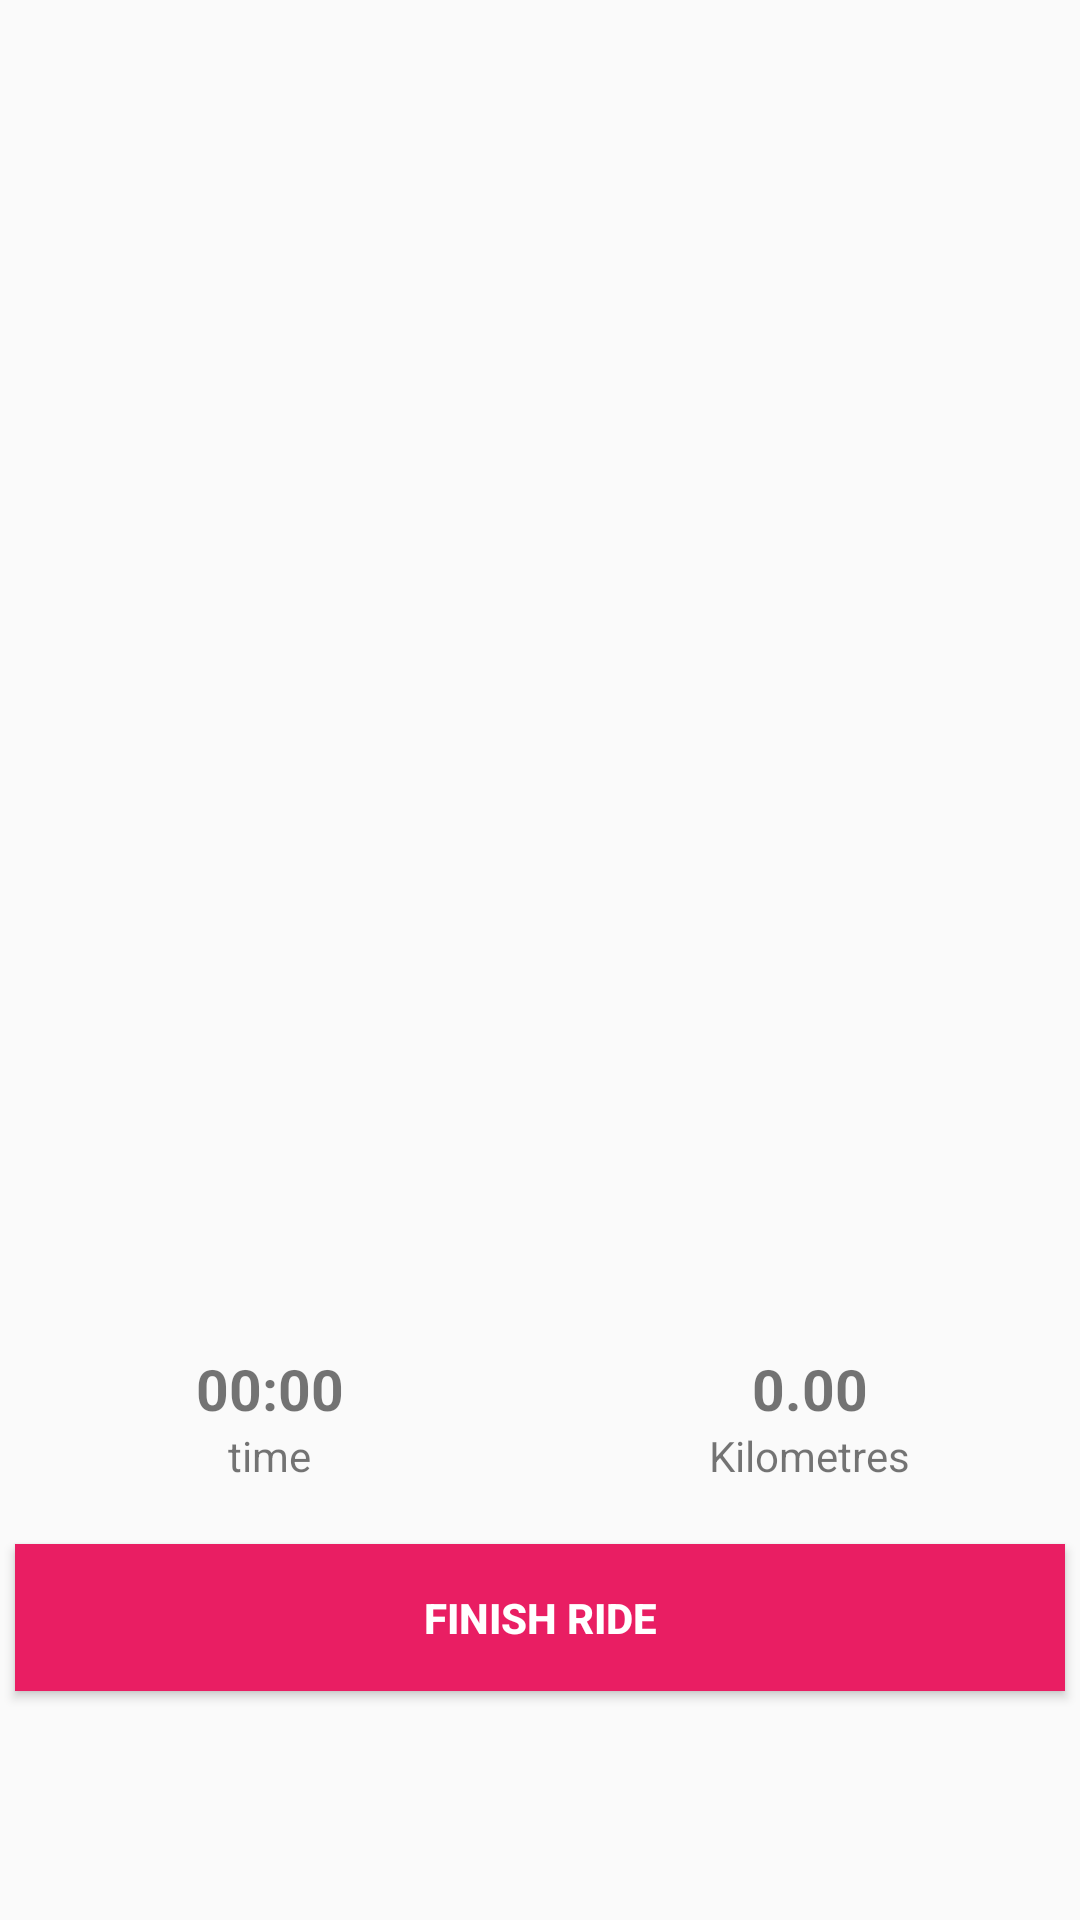

Android layout source for this screen:
<!-- AndroidManifest.xml: activity theme AppTheme -->
<!-- res/layout/activity_ride.xml -->
<?xml version="1.0" encoding="utf-8"?>
<androidx.constraintlayout.widget.ConstraintLayout xmlns:android="http://schemas.android.com/apk/res/android"
    xmlns:app="http://schemas.android.com/apk/res-auto"
    xmlns:tools="http://schemas.android.com/tools"
    android:layout_width="match_parent"
    android:layout_height="match_parent">

    <LinearLayout
        android:id="@+id/linearLayout8"
        android:layout_width="match_parent"
        android:layout_height="0dp"
        android:layout_marginBottom="200dp"
        android:orientation="vertical"
        app:layout_constraintBottom_toBottomOf="parent"
        app:layout_constraintEnd_toEndOf="parent"
        app:layout_constraintStart_toStartOf="parent"
        app:layout_constraintTop_toTopOf="parent">

        <androidx.fragment.app.FragmentContainerView
            android:id="@+id/mapView_Ride"
            android:layout_width="match_parent"
            android:layout_height="match_parent" />

    </LinearLayout>

    <LinearLayout
        android:id="@+id/linearLayout9"
        android:layout_width="match_parent"
        android:layout_height="wrap_content"
        android:baselineAligned="false"
        android:orientation="horizontal"
        android:weightSum="1"
        app:layout_constraintEnd_toEndOf="parent"
        app:layout_constraintStart_toStartOf="parent"
        app:layout_constraintTop_toBottomOf="@+id/linearLayout8">

        
        <LinearLayout
            android:layout_width="0dp"
            android:layout_height="wrap_content"
            android:layout_weight="0.5"
            android:gravity="center"
            android:orientation="vertical"
            android:padding="10dp">

            <TextView
                android:id="@+id/timeTextView_Ride"
                android:layout_width="wrap_content"
                android:layout_height="wrap_content"
                android:text="@string/dummy_time_ride"
                android:textSize="19sp"
                android:textStyle="bold" />

            <TextView
                android:layout_width="wrap_content"
                android:layout_height="wrap_content"
                android:text="@string/time_label" />

        </LinearLayout>

        
        <LinearLayout
            android:layout_width="0dp"
            android:layout_height="wrap_content"
            android:layout_weight="0.5"
            android:gravity="center"
            android:orientation="vertical"
            android:padding="10dp">

            <TextView
                android:id="@+id/kilometresTextView_Ride"
                android:layout_width="wrap_content"
                android:layout_height="wrap_content"
                android:text="@string/dummy_kilo"
                android:textSize="19sp"
                android:textStyle="bold" />

            <TextView
                android:layout_width="wrap_content"
                android:layout_height="wrap_content"
                android:text="@string/kilo_label" />

        </LinearLayout>

    </LinearLayout>

    <Button
        android:id="@+id/finishRide_Button"
        android:layout_width="match_parent"
        android:layout_height="wrap_content"
        android:layout_marginStart="5dp"
        android:layout_marginTop="10dp"
        android:layout_marginEnd="5dp"
        android:padding="15dp"
        android:background="@color/actionBtn"
        android:text="@string/finish_ride"
        android:textColor="@color/white"
        android:textStyle="bold"
        app:layout_constraintEnd_toEndOf="parent"
        app:layout_constraintStart_toStartOf="parent"
        app:layout_constraintTop_toBottomOf="@+id/linearLayout9" />

</androidx.constraintlayout.widget.ConstraintLayout>
<!-- resources referenced by this layout -->
<resources>
  <color name="actionBtn">#E91E63</color>
  <color name="white">#ffffff</color>
  <string name="dummy_kilo">0.00</string>
  <string name="dummy_time_ride">00:00</string>
  <string name="finish_ride">Finish Ride</string>
  <string name="kilo_label">Kilometres</string>
  <string name="time_label">time</string>
  <style name="AppTheme" parent="Theme.AppCompat.Light.NoActionBar">
          
          <item name="colorPrimary">@color/colorPrimary</item>
          <item name="colorPrimaryDark">@color/colorPrimaryDark</item>
          <item name="colorAccent">@color/colorAccent</item>
      </style>
  <color name="colorPrimary">#00BCD4</color>
  <color name="colorPrimaryDark">#03A9F4</color>
  <color name="colorAccent">#009688</color>
</resources>
